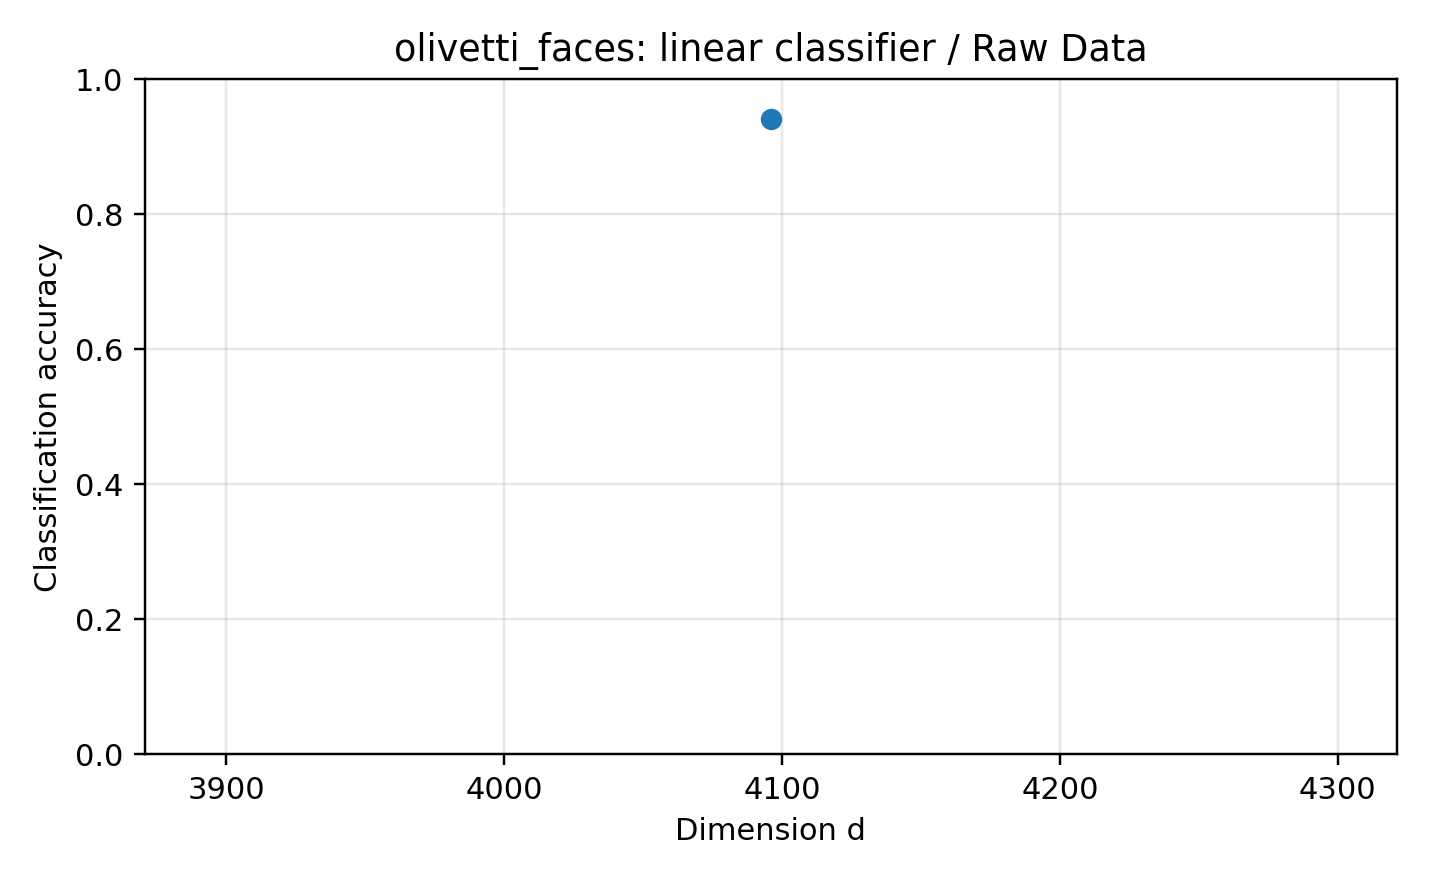

The data file committed next to this chart (first rows):
dataset, reducer, classifier, dim, accuracy, error_rate, pca_dim, n_train, n_test, random_state, test_size, method_label, classifier_label
olivetti_faces, none, logreg, 4096, 0.9417, 0.05833, , 280, 120, 0, 0.3, Raw Data, linear classifier
